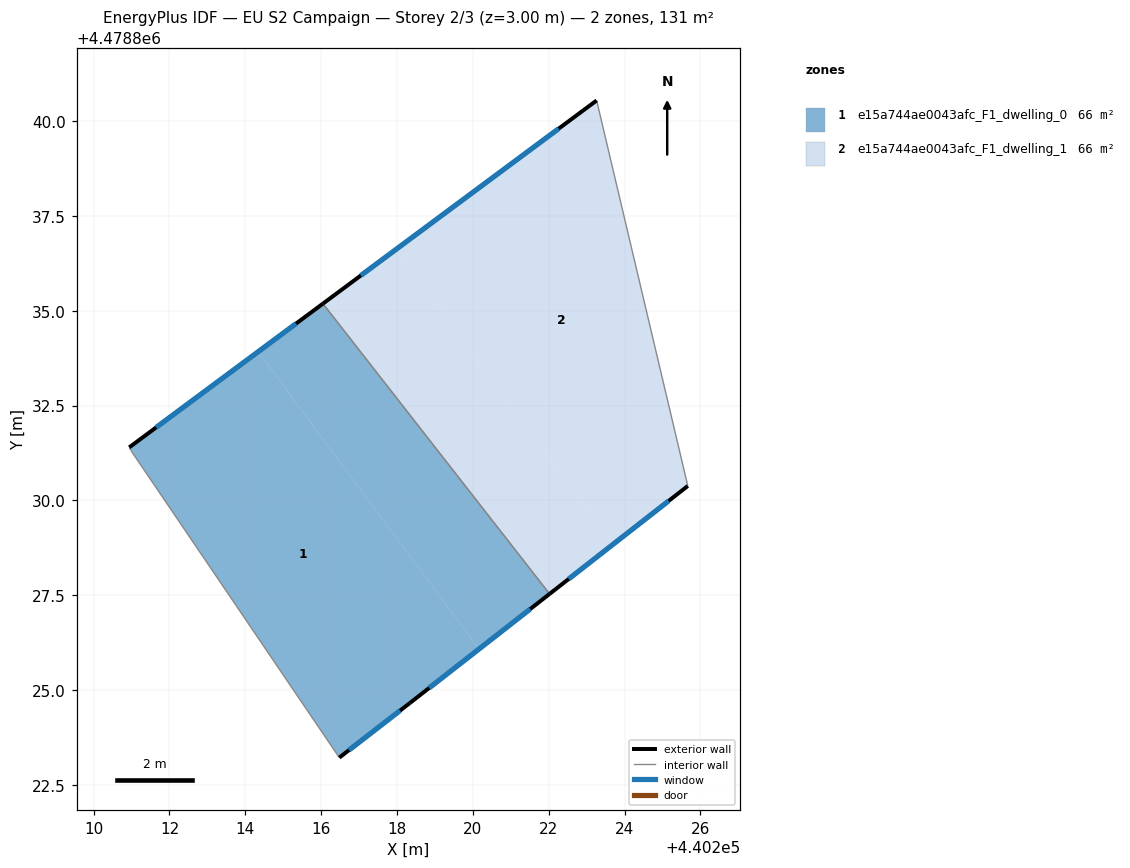
=== STOREY PLAN SPEC (per zone: floor XY polygon, exterior-wall plan segments, windows/doors) ===
zone 1: e15a744ae0043afc_F1_dwelling_0  (65.6 m²)
  floor: (440214.34, 4478833.92) (440220.16, 4478826.08) (440218.34, 4478824.65) (440216.48, 4478823.21) (440210.98, 4478831.32) (440210.94, 4478831.40)
  floor: (440216.05, 4478835.19) (440222.02, 4478827.53) (440220.16, 4478826.08) (440214.34, 4478833.92)
  exterior wall: (440218.34, 4478824.65) – (440222.02, 4478827.53)  [4.7 m]
    window: (440218.85, 4478825.05) – (440221.51, 4478827.13)  [7.3 m²]
  exterior wall: (440216.48, 4478823.21) – (440218.34, 4478824.65)  [2.4 m]
    window: (440216.74, 4478823.41) – (440218.08, 4478824.45)  [3.7 m²]
  exterior wall: (440216.05, 4478835.19) – (440210.94, 4478831.40)  [6.4 m]
    window: (440215.34, 4478834.66) – (440211.65, 4478831.92)  [10.0 m²]
  interior walls: 3
zone 2: e15a744ae0043afc_F1_dwelling_1  (65.6 m²)
  floor: (440217.96, 4478836.60) (440223.71, 4478828.85) (440222.02, 4478827.53) (440216.05, 4478835.19)
  floor: (440223.27, 4478840.54) (440225.67, 4478830.38) (440223.71, 4478828.85) (440217.96, 4478836.60)
  exterior wall: (440223.27, 4478840.54) – (440216.05, 4478835.19)  [9.0 m]
    window: (440222.26, 4478839.80) – (440217.05, 4478835.93)  [14.1 m²]
  exterior wall: (440222.02, 4478827.53) – (440225.67, 4478830.38)  [4.6 m]
    window: (440222.53, 4478827.93) – (440225.16, 4478829.98)  [7.2 m²]
  interior walls: 2

=== DERIVED (storey summary) ===
Building: EU S2 Campaign
Storey: 2 of 3  (floor level z = 3.00 m)
Storey gross floor area: 131.2 m²
Zones on this storey: 2
  - e15a744ae0043afc_F1_dwelling_0: floor 65.6 m²; exterior wall 13.4 m (40.2 m²); 3 window(s) 21.0 m²; WWR 52.2%
  - e15a744ae0043afc_F1_dwelling_1: floor 65.6 m²; exterior wall 13.6 m (40.8 m²); 2 window(s) 21.3 m²; WWR 52.2%
Zone adjacency (shared interzone walls):
  - e15a744ae0043afc_F1_dwelling_0 ↔ e15a744ae0043afc_F1_dwelling_1